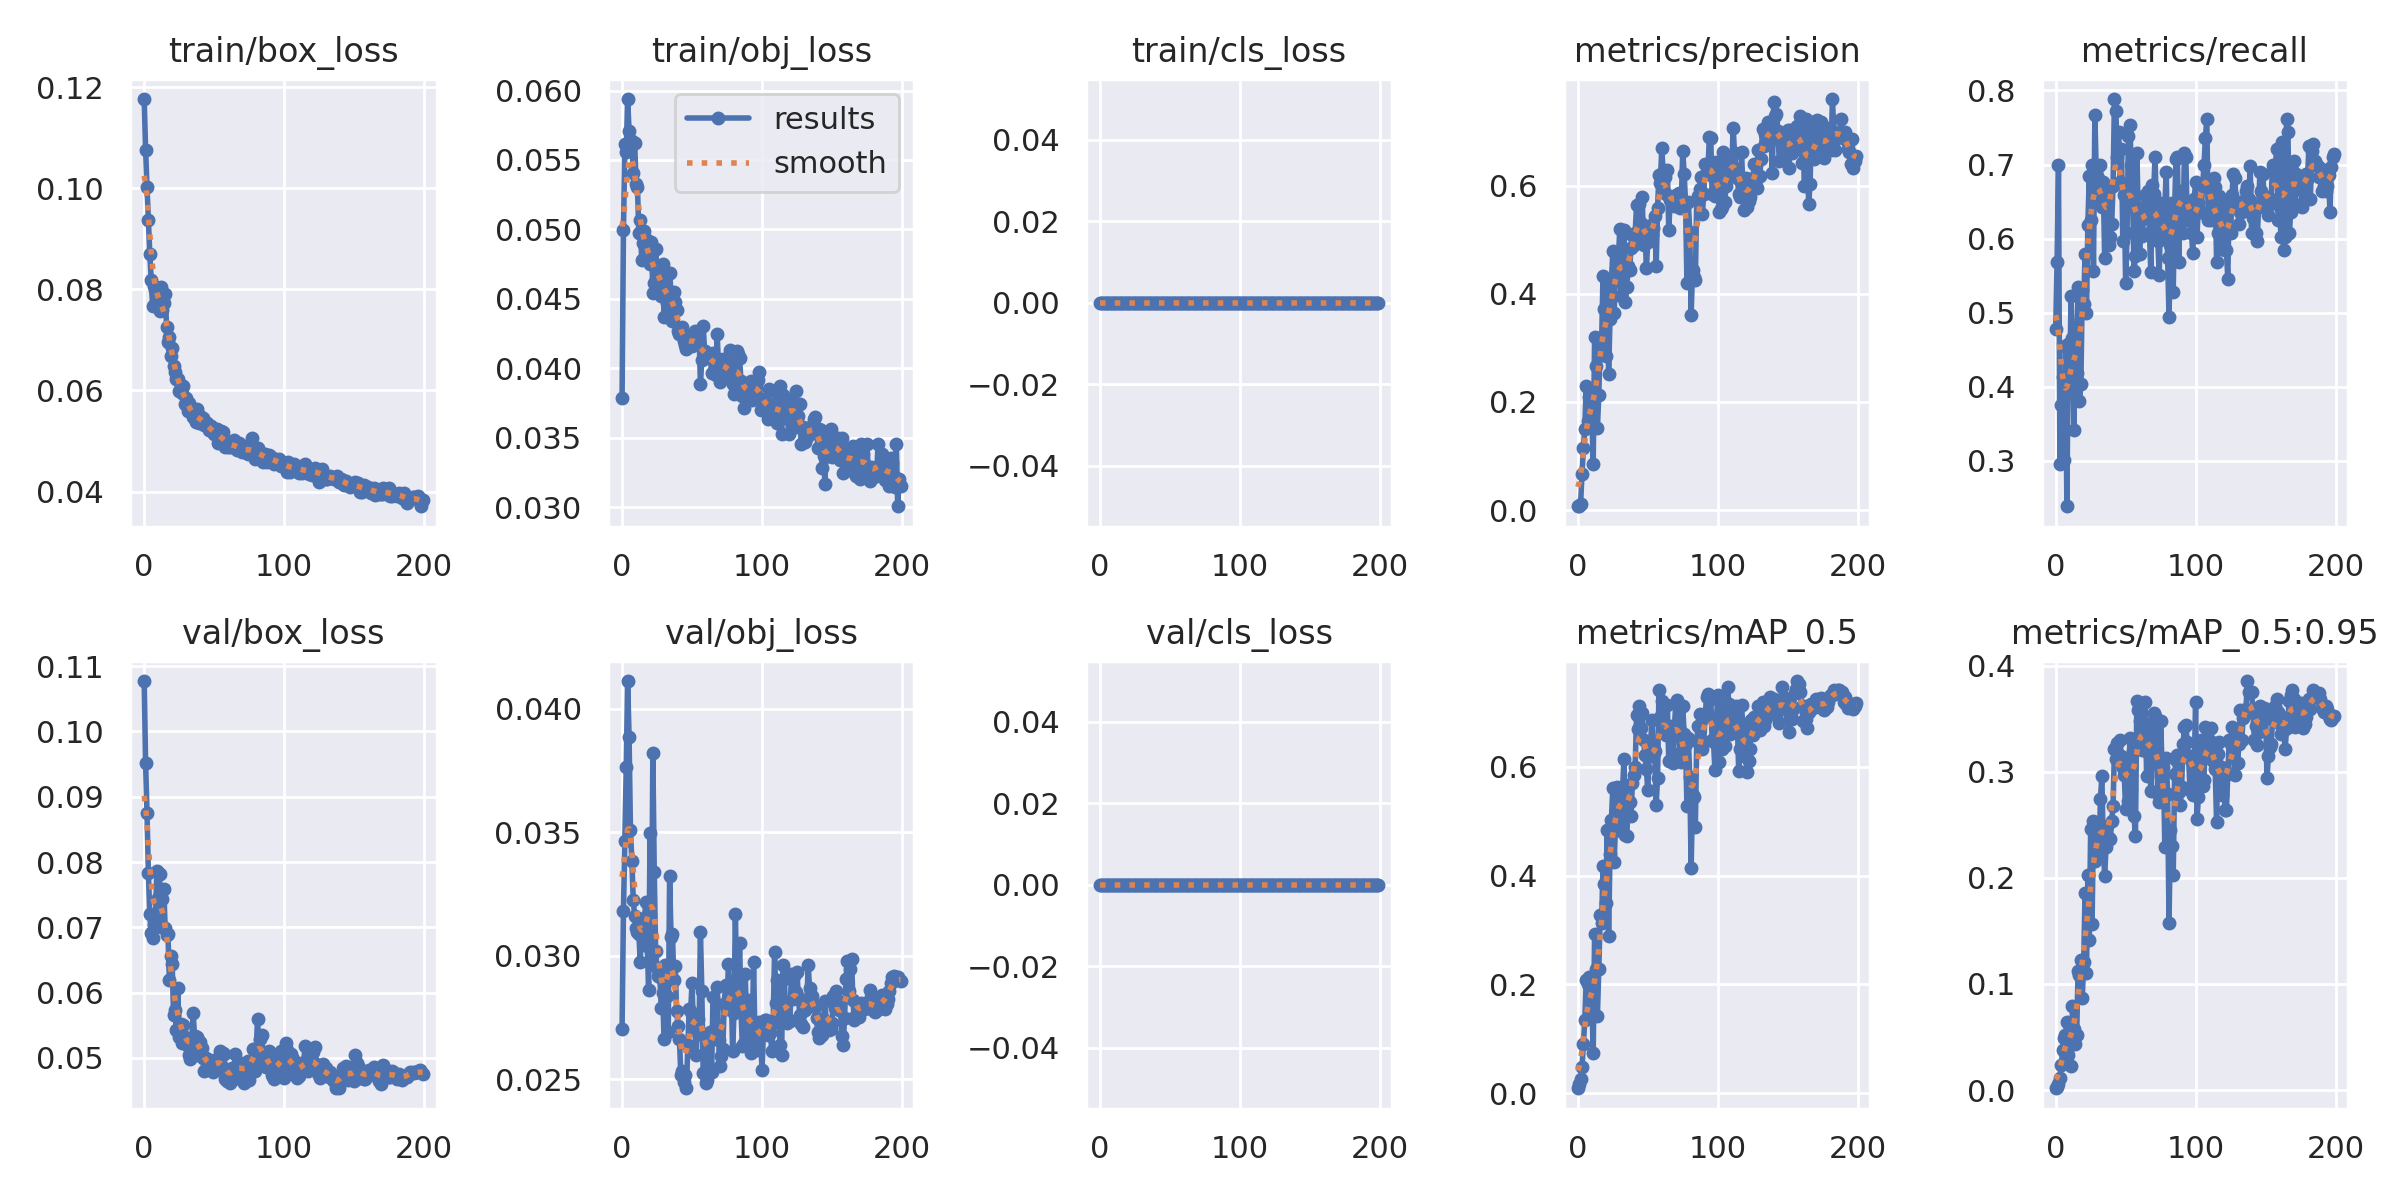

Values plotted in this chart, from the file beside it:
epoch, train/box_loss, train/obj_loss, train/cls_loss, metrics/precision, metrics/recall, metrics/mAP_0.5, metrics/mAP_0.5:0.95, val/box_loss, val/obj_loss, val/cls_loss, x/lr0, x/lr1, x/lr2
0, 0.1176, 0.03784, 0, 0.00718, 0.4773, 0.00921, 0.001697, 0.1077, 0.02704, 0, 0.0946, 0.0006, 0.0006
1, 0.1076, 0.04993, 0, 0.008547, 0.5682, 0.01611, 0.002997, 0.0952, 0.03182, 0, 0.08829, 0.001294, 0.001294
2, 0.1003, 0.05619, 0, 0.01179, 0.6989, 0.02547, 0.005482, 0.08757, 0.03464, 0, 0.08198, 0.00198, 0.00198
3, 0.09378, 0.05555, 0, 0.06758, 0.2954, 0.04805, 0.0113, 0.07834, 0.03764, 0, 0.07566, 0.00266, 0.00266
4, 0.08708, 0.05939, 0, 0.1142, 0.375, 0.09093, 0.02377, 0.07198, 0.04112, 0, 0.06933, 0.003333, 0.003333
5, 0.08176, 0.0571, 0, 0.1508, 0.4136, 0.1341, 0.03778, 0.06907, 0.03887, 0, 0.063, 0.003999, 0.003999
6, 0.07677, 0.05599, 0, 0.2301, 0.3011, 0.2082, 0.04891, 0.0683, 0.03507, 0, 0.05666, 0.004657, 0.004657
7, 0.08065, 0.05635, 0, 0.1646, 0.4546, 0.2009, 0.05157, 0.07042, 0.03384, 0, 0.05031, 0.005309, 0.005309
8, 0.07983, 0.05405, 0, 0.2094, 0.2386, 0.2131, 0.06441, 0.07039, 0.03224, 0, 0.04395, 0.005954, 0.005954
9, 0.07874, 0.05623, 0, 0.1668, 0.4582, 0.1556, 0.03346, 0.07862, 0.0316, 0, 0.03759, 0.006593, 0.006593
10, 0.07751, 0.05328, 0, 0.1797, 0.4091, 0.1781, 0.04325, 0.07456, 0.03111, 0, 0.03122, 0.007224, 0.007224
11, 0.07561, 0.05307, 0, 0.08506, 0.5227, 0.07485, 0.02307, 0.07812, 0.03096, 0, 0.02485, 0.007848, 0.007848
12, 0.08037, 0.04975, 0, 0.3198, 0.4659, 0.2928, 0.07912, 0.07, 0.03089, 0, 0.01846, 0.008465, 0.008465
13, 0.076, 0.05065, 0, 0.2664, 0.3409, 0.2281, 0.05714, 0.07431, 0.02976, 0, 0.01208, 0.009076, 0.009076
14, 0.07723, 0.04784, 0, 0.1522, 0.4659, 0.1428, 0.0438, 0.07584, 0.03111, 0, 0.009307, 0.009307, 0.009307
15, 0.07912, 0.04901, 0, 0.2132, 0.4187, 0.2277, 0.05225, 0.06997, 0.03066, 0, 0.009307, 0.009307, 0.009307
16, 0.07258, 0.04986, 0, 0.3185, 0.5341, 0.3271, 0.1123, 0.06876, 0.03154, 0, 0.009258, 0.009258, 0.009258
17, 0.06956, 0.04929, 0, 0.3085, 0.3807, 0.312, 0.1083, 0.06894, 0.03218, 0, 0.009208, 0.009208, 0.009208
18, 0.07058, 0.04797, 0, 0.4335, 0.4034, 0.4168, 0.1222, 0.0619, 0.03039, 0, 0.009158, 0.009158, 0.009158
19, 0.06686, 0.04901, 0, 0.3712, 0.53, 0.3843, 0.08632, 0.06561, 0.0286, 0, 0.009109, 0.009109, 0.009109
20, 0.06829, 0.04754, 0, 0.2855, 0.5114, 0.3493, 0.1206, 0.06443, 0.03499, 0, 0.009059, 0.009059, 0.009059
21, 0.06492, 0.04912, 0, 0.4162, 0.5796, 0.4844, 0.1857, 0.05654, 0.02985, 0, 0.00901, 0.00901, 0.00901
22, 0.0636, 0.04542, 0, 0.2513, 0.5, 0.2882, 0.1103, 0.05728, 0.0382, 0, 0.00896, 0.00896, 0.00896
23, 0.0622, 0.04613, 0, 0.3534, 0.6181, 0.4393, 0.2029, 0.05435, 0.03338, 0, 0.008911, 0.008911, 0.008911
24, 0.06233, 0.04857, 0, 0.4178, 0.6849, 0.5026, 0.1414, 0.06074, 0.0302, 0, 0.008861, 0.008861, 0.008861
25, 0.05994, 0.04711, 0, 0.4792, 0.625, 0.5605, 0.2464, 0.0532, 0.02949, 0, 0.008812, 0.008812, 0.008812
26, 0.06098, 0.04668, 0, 0.3654, 0.6989, 0.4255, 0.1563, 0.05525, 0.02919, 0, 0.008762, 0.008762, 0.008762
27, 0.05958, 0.04692, 0, 0.4456, 0.5568, 0.4974, 0.2539, 0.05232, 0.02915, 0, 0.008713, 0.008713, 0.008713
28, 0.06084, 0.04524, 0, 0.4257, 0.7666, 0.5627, 0.2161, 0.05502, 0.02789, 0, 0.008663, 0.008663, 0.008663
29, 0.05727, 0.04752, 0, 0.4653, 0.6875, 0.542, 0.247, 0.05325, 0.02849, 0, 0.008614, 0.008614, 0.008614
30, 0.05851, 0.04373, 0, 0.5199, 0.6818, 0.5619, 0.2326, 0.05261, 0.02665, 0, 0.008564, 0.008564, 0.008564
31, 0.05601, 0.04627, 0, 0.3955, 0.6477, 0.4821, 0.2251, 0.05185, 0.02961, 0, 0.008515, 0.008515, 0.008515
32, 0.05756, 0.04471, 0, 0.4629, 0.6989, 0.5594, 0.2742, 0.05038, 0.02837, 0, 0.008466, 0.008466, 0.008466
33, 0.05588, 0.04442, 0, 0.5181, 0.6421, 0.615, 0.2958, 0.0499, 0.02692, 0, 0.008416, 0.008416, 0.008416
34, 0.05621, 0.0469, 0, 0.3856, 0.6761, 0.4747, 0.2292, 0.05292, 0.03323, 0, 0.008367, 0.008367, 0.008367
35, 0.05472, 0.04542, 0, 0.4126, 0.5739, 0.4736, 0.2018, 0.05686, 0.03075, 0, 0.008317, 0.008317, 0.008317
36, 0.05433, 0.04342, 0, 0.4508, 0.6531, 0.5377, 0.2294, 0.0533, 0.0309, 0, 0.008268, 0.008268, 0.008268
37, 0.05369, 0.0455, 0, 0.4438, 0.6704, 0.5354, 0.249, 0.05039, 0.029, 0, 0.008218, 0.008218, 0.008218
38, 0.05634, 0.04478, 0, 0.484, 0.5909, 0.5097, 0.2377, 0.05326, 0.02957, 0, 0.008169, 0.008169, 0.008169
39, 0.05347, 0.04422, 0, 0.5082, 0.6023, 0.5704, 0.2369, 0.05194, 0.02775, 0, 0.008119, 0.008119, 0.008119
40, 0.05491, 0.04267, 0, 0.4895, 0.6193, 0.5853, 0.2535, 0.05239, 0.02714, 0, 0.00807, 0.00807, 0.00807
41, 0.05441, 0.04246, 0, 0.5126, 0.6704, 0.6005, 0.2672, 0.05157, 0.02663, 0, 0.00802, 0.00802, 0.00802
42, 0.05456, 0.04253, 0, 0.5646, 0.7884, 0.6953, 0.3213, 0.05004, 0.02518, 0, 0.007971, 0.007971, 0.007971
43, 0.05317, 0.043, 0, 0.5079, 0.7727, 0.669, 0.3117, 0.04801, 0.02532, 0, 0.007921, 0.007921, 0.007921
44, 0.05346, 0.04196, 0, 0.566, 0.7102, 0.712, 0.3271, 0.05002, 0.02487, 0, 0.007872, 0.007872, 0.007872
45, 0.05346, 0.04167, 0, 0.5315, 0.7443, 0.6713, 0.3151, 0.04873, 0.02518, 0, 0.007822, 0.007822, 0.007822
46, 0.0521, 0.04139, 0, 0.5793, 0.6761, 0.6994, 0.3298, 0.04966, 0.02464, 0, 0.007772, 0.007772, 0.007772
47, 0.05215, 0.04234, 0, 0.4901, 0.7216, 0.6498, 0.3147, 0.04881, 0.02637, 0, 0.007723, 0.007723, 0.007723
48, 0.05288, 0.04206, 0, 0.5223, 0.5966, 0.621, 0.3031, 0.04943, 0.02786, 0, 0.007673, 0.007673, 0.007673
49, 0.05183, 0.04178, 0, 0.4471, 0.6591, 0.5958, 0.2965, 0.04781, 0.02774, 0, 0.007624, 0.007624, 0.007624
50, 0.05139, 0.04161, 0, 0.4959, 0.5398, 0.5569, 0.2648, 0.04974, 0.02888, 0, 0.007574, 0.007574, 0.007574
51, 0.05174, 0.04196, 0, 0.5169, 0.6079, 0.6237, 0.304, 0.04814, 0.02705, 0, 0.007525, 0.007525, 0.007525
52, 0.05227, 0.0427, 0, 0.5283, 0.7381, 0.6428, 0.2722, 0.04947, 0.02703, 0, 0.007476, 0.007476, 0.007476
53, 0.04951, 0.04236, 0, 0.5088, 0.7532, 0.6867, 0.3317, 0.04845, 0.026, 0, 0.007426, 0.007426, 0.007426
54, 0.05038, 0.04192, 0, 0.521, 0.6989, 0.6203, 0.284, 0.05113, 0.02744, 0, 0.007377, 0.007377, 0.007377
55, 0.05188, 0.04272, 0, 0.5448, 0.6528, 0.6298, 0.3198, 0.04886, 0.02684, 0, 0.007327, 0.007327, 0.007327
56, 0.05168, 0.03888, 0, 0.4518, 0.5568, 0.5307, 0.2579, 0.05072, 0.03097, 0, 0.007278, 0.007278, 0.007278
57, 0.05044, 0.04062, 0, 0.5593, 0.5769, 0.5797, 0.2391, 0.05067, 0.02859, 0, 0.007228, 0.007228, 0.007228
58, 0.04886, 0.04306, 0, 0.6206, 0.7159, 0.7418, 0.3663, 0.04678, 0.02524, 0, 0.007178, 0.007178, 0.007178
59, 0.04971, 0.04123, 0, 0.6052, 0.6359, 0.6911, 0.3576, 0.04643, 0.02602, 0, 0.007129, 0.007129, 0.007129
... 140 more rows
